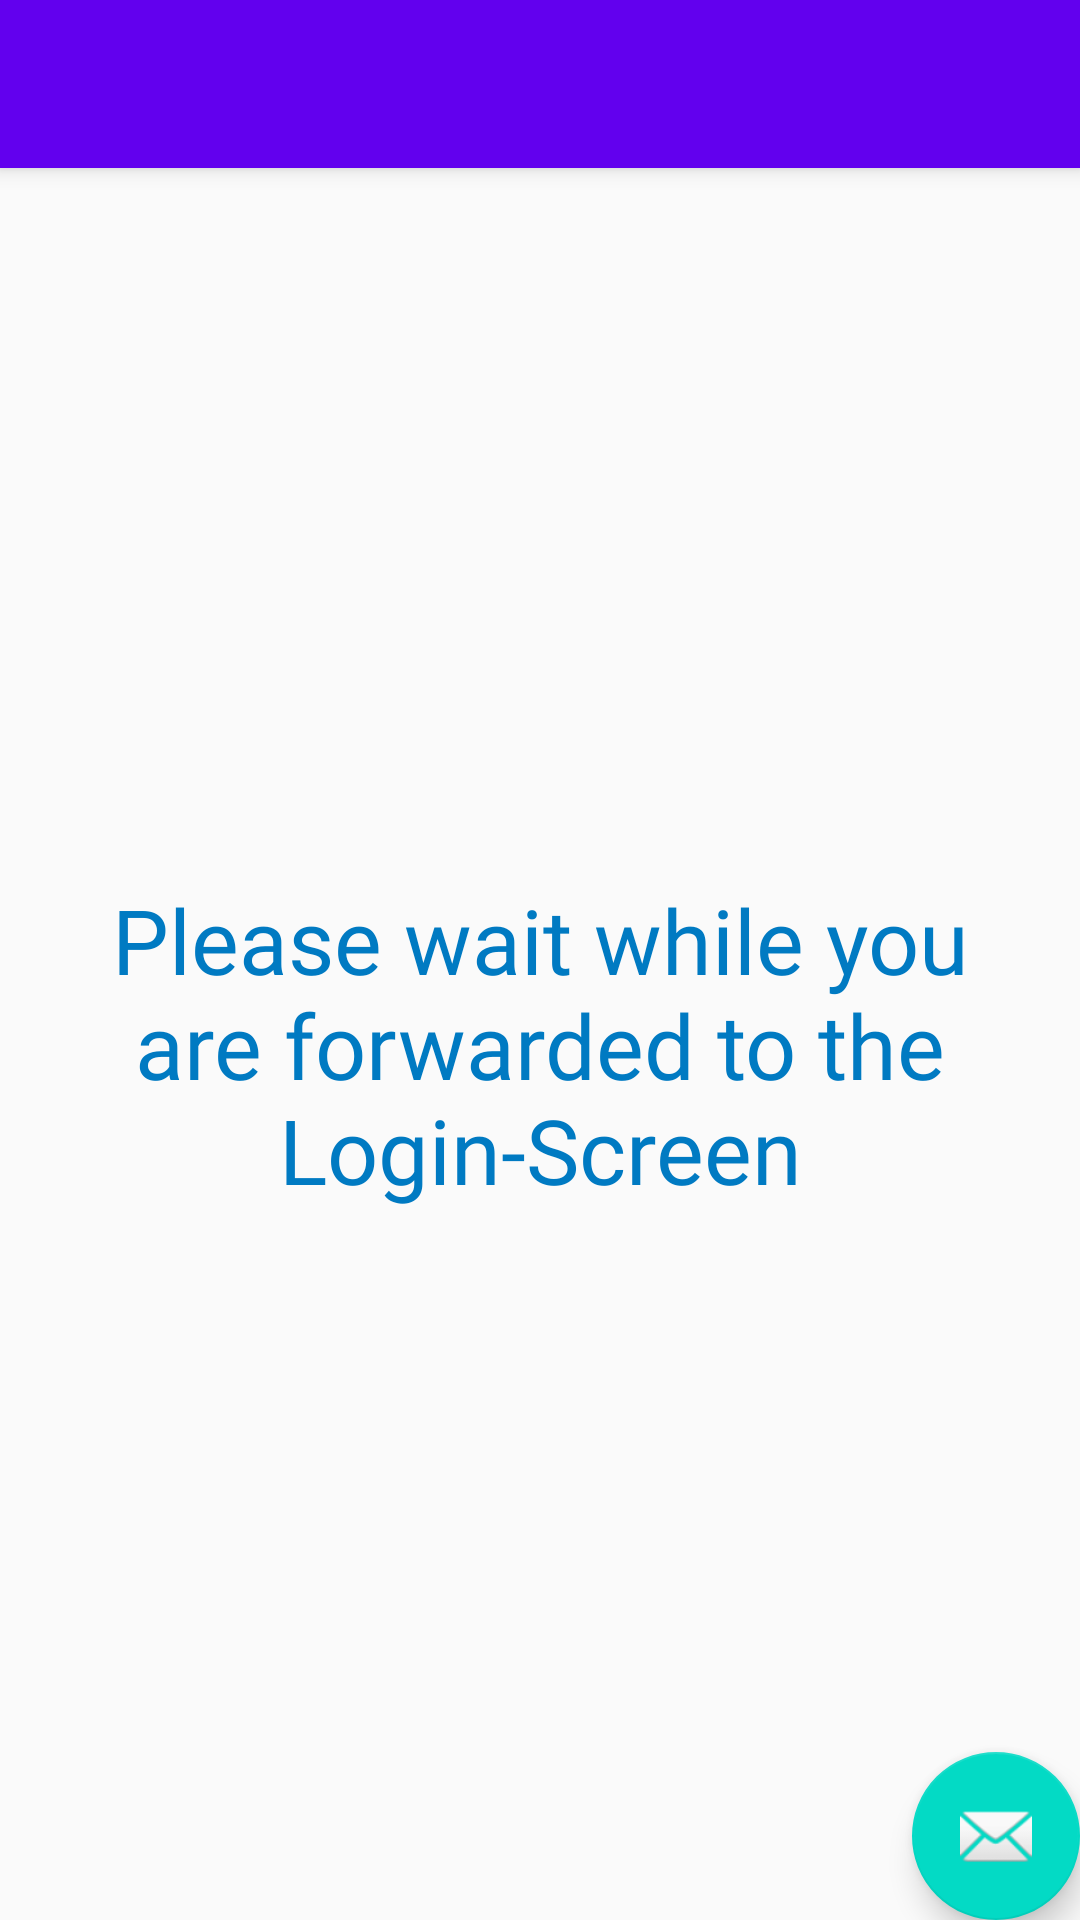

Reconstruct the res/layout file that produces this screen, plus the resources it refers to.
<!-- AndroidManifest.xml: application theme AppTheme -->
<!-- res/layout/activity_please_wait_redirection.xml -->
<?xml version="1.0" encoding="utf-8"?>
<androidx.coordinatorlayout.widget.CoordinatorLayout xmlns:android="http://schemas.android.com/apk/res/android"
    xmlns:app="http://schemas.android.com/apk/res-auto"
    xmlns:tools="http://schemas.android.com/tools"
    android:layout_width="match_parent"
    android:layout_height="match_parent"
    tools:context=".PleaseWaitRedirection">

    <com.google.android.material.appbar.AppBarLayout
        android:layout_width="match_parent"
        android:layout_height="wrap_content"
        android:theme="@style/AppTheme.AppBarOverlay">

        <androidx.appcompat.widget.Toolbar
            android:id="@+id/toolbar"
            android:layout_width="match_parent"
            android:layout_height="?attr/actionBarSize"
            android:background="?attr/colorPrimary"
            app:popupTheme="@style/AppTheme.PopupOverlay" />

    </com.google.android.material.appbar.AppBarLayout>

    <include layout="@layout/content_please_wait_redirection" />

    <com.google.android.material.floatingactionbutton.FloatingActionButton
        android:id="@+id/fab"
        android:layout_width="wrap_content"
        android:layout_height="wrap_content"
        android:layout_gravity="bottom|end"
        android:layout_margin="@dimen/fab_margin"
        app:srcCompat="@android:drawable/ic_dialog_email" />

</androidx.coordinatorlayout.widget.CoordinatorLayout>
<!-- res/layout/content_please_wait_redirection.xml (included above) -->
<?xml version="1.0" encoding="utf-8"?>
<androidx.constraintlayout.widget.ConstraintLayout xmlns:android="http://schemas.android.com/apk/res/android"
    xmlns:app="http://schemas.android.com/apk/res-auto"
    xmlns:tools="http://schemas.android.com/tools"
    android:layout_width="match_parent"
    android:layout_height="match_parent"
    app:layout_behavior="@string/appbar_scrolling_view_behavior">

    <TextView
        android:id="@+id/tv_Redirection"
        android:layout_width="wrap_content"
        android:layout_height="wrap_content"
        android:fontFamily="@font/open_sans"
        android:text="@string/redirection"
        android:textAlignment="center"
        android:textColor="@color/Roche_color"
        android:textSize="30sp"
        app:layout_constraintBottom_toBottomOf="parent"
        app:layout_constraintEnd_toEndOf="parent"
        app:layout_constraintStart_toStartOf="parent"
        app:layout_constraintTop_toTopOf="parent" />
</androidx.constraintlayout.widget.ConstraintLayout>
<!-- resources referenced by this layout -->
<resources>
  <color name="Roche_color">#007AC2</color>
  <string name="redirection">Please wait while you are forwarded to the Login-Screen</string>
  <style name="AppTheme.AppBarOverlay" parent="ThemeOverlay.AppCompat.Dark.ActionBar" />
  <style name="AppTheme.PopupOverlay" parent="ThemeOverlay.AppCompat.Light" />
  <style name="AppTheme" parent="Theme.AppCompat.Light.NoActionBar">
          
          <item name="colorPrimary">@color/colorPrimary</item>
          <item name="colorPrimaryDark">@color/colorPrimaryDark</item>
          <item name="colorAccent">@color/colorAccent</item>
      </style>
  <color name="colorPrimary">#6200EE</color>
  <color name="colorPrimaryDark">#3700B3</color>
  <color name="colorAccent">#03DAC5</color>
</resources>
